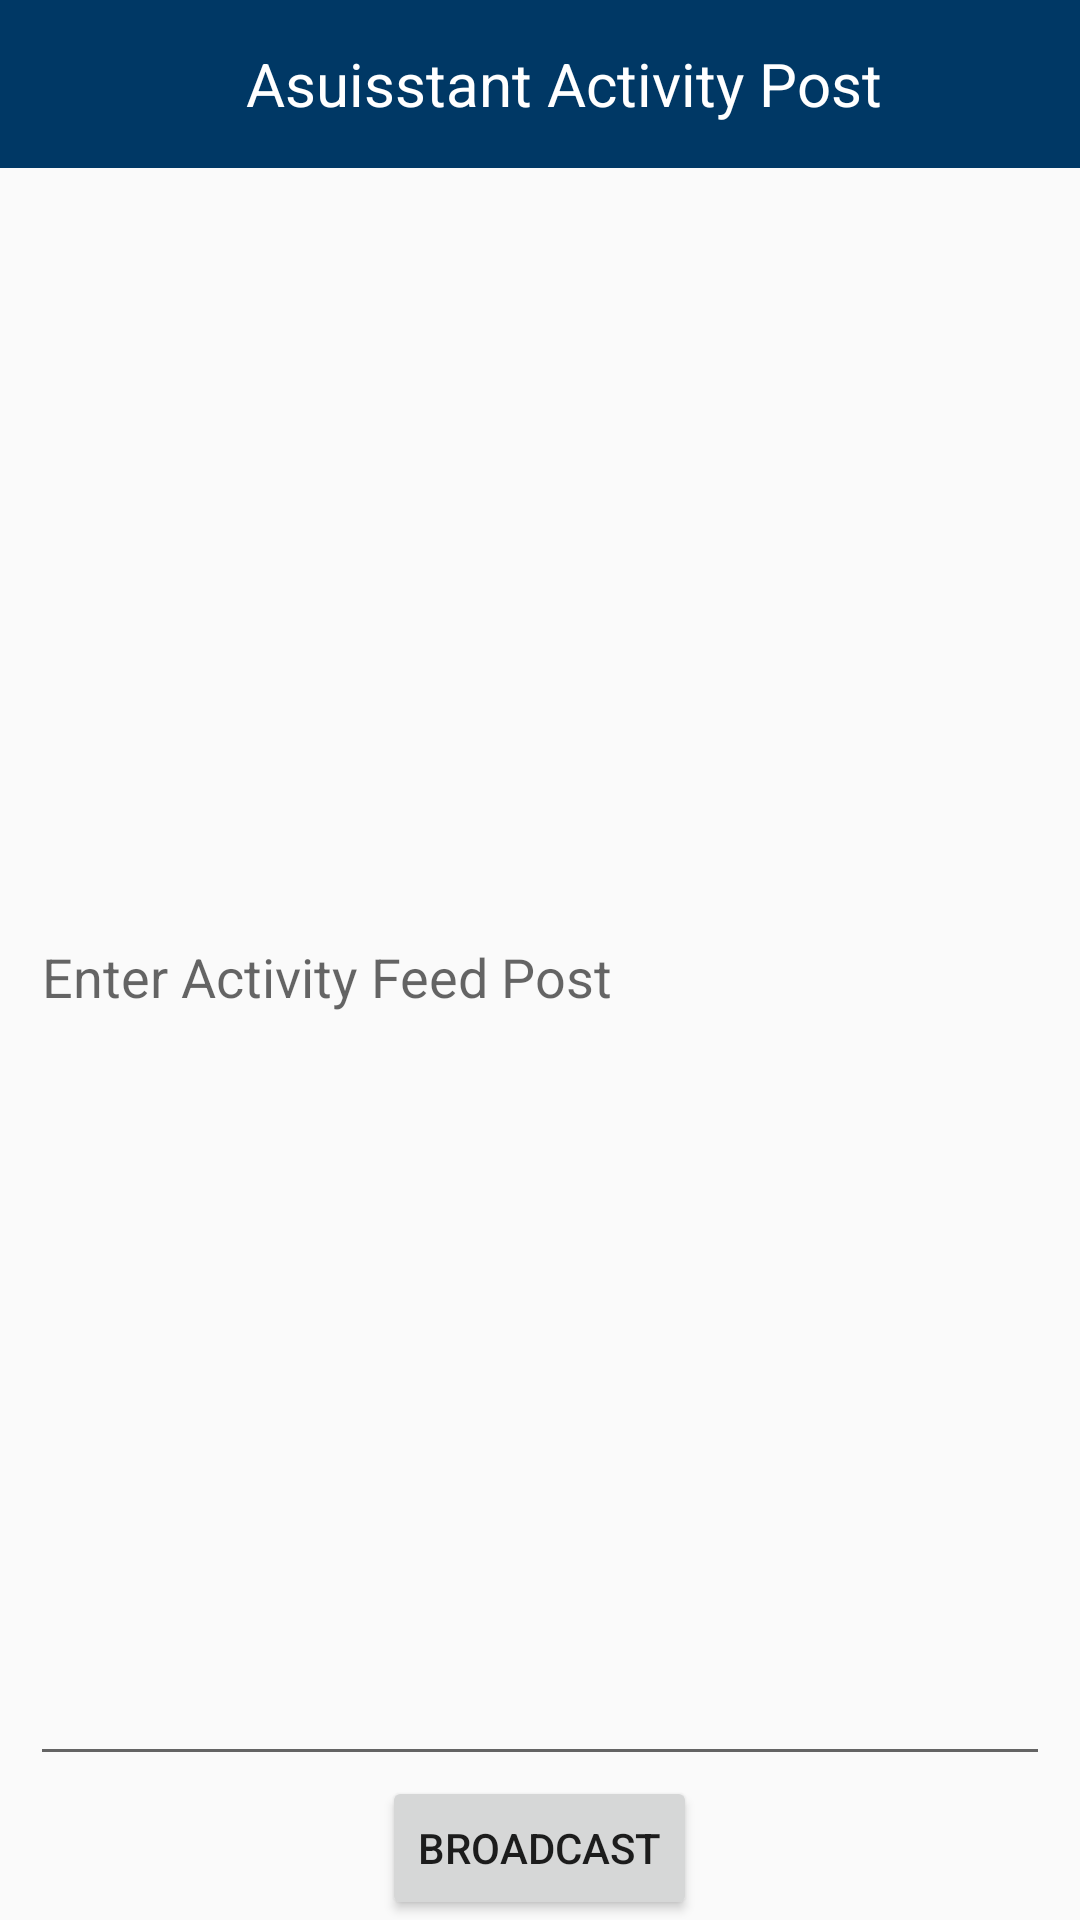

Layout XML and referenced resources for this Android screen:
<!-- AndroidManifest.xml: application theme AppTheme -->
<!-- res/layout/broadcast.xml -->
<?xml version="1.0" encoding="utf-8"?>
<RelativeLayout xmlns:android="http://schemas.android.com/apk/res/android"
    xmlns:tools="http://schemas.android.com/tools"
    android:layout_width="fill_parent"
    android:layout_height="fill_parent"
    tools:context="com.example.brenda.assuistant.LogWriteActivity">


    <android.support.design.widget.AppBarLayout
        android:layout_height = "wrap_content"
        android:layout_width = "match_parent"
        android:id="@+id/include">

        <include

            android:layout_height="wrap_content"
            android:layout_width="match_parent"
            layout="@layout/toolbaractivity"
            />
    </android.support.design.widget.AppBarLayout>
    <EditText
        android:id="@+id/log_write"
        android:layout_width="fill_parent"
        android:layout_height="fill_parent"
        android:hint="Enter Activity Feed Post"
        android:layout_alignParentLeft="false"
        android:layout_alignParentStart="false"
        android:layout_marginRight="10dp"
        android:layout_marginLeft="10dp"
        android:layout_below="@+id/include"
        android:layout_above="@+id/button" />

    <Button
        android:layout_width="wrap_content"
        android:layout_height="wrap_content"
        android:text="BROADCAST"
        android:id="@+id/button"
        android:layout_alignParentBottom="true"
        android:layout_centerHorizontal="true"
        android:onClick="activitysubmit"/>


</RelativeLayout>
<!-- res/layout/toolbaractivity.xml (included above) -->
<?xml version="1.0" encoding="utf-8"?>
<android.support.v7.widget.Toolbar
    xmlns:android="http://schemas.android.com/apk/res/android"
    android:layout_width="match_parent"
    android:layout_height="wrap_content"
    xmlns:app="http://schemas.android.com/tools"
    android:background="#003865"
    android:minHeight="?attr/actionBarSize"
    android:fitsSystemWindows="true"
    android:id="@+id/toolBar2"
    app:theme="@style/ThemeOverlay.AppCompat.Dark.ActionBar">

    <RelativeLayout
        android:layout_width="match_parent"
        android:layout_height="wrap_content">

        <TextView
            android:layout_width="wrap_content"
            android:layout_height="wrap_content"
            android:text="Asuisstant Activity Post"
            android:id="@+id/back"
            android:textSize="20sp"
            android:textColor="#FFFFFF"
            android:layout_centerInParent="true" />


    </RelativeLayout>

</android.support.v7.widget.Toolbar>
<!-- resources referenced by this layout -->
<resources>
  <style name="AppTheme" parent="Theme.AppCompat.Light.DarkActionBar">
          
          <item name="colorPrimary">@color/colorPrimary</item>
          <item name="colorPrimaryDark">#003865</item>
          <item name="colorAccent">@color/colorAccent</item>
          <item name="windowActionBar">false</item>
          <item name="windowNoTitle">true</item>
      </style>
  <!-- not gathered from this repository: default colours our renderer supplied (Android Studio template values) -->
  <color name="colorPrimary">#FF6200EE</color>
  <color name="colorAccent">#FF03DAC5</color>
</resources>
